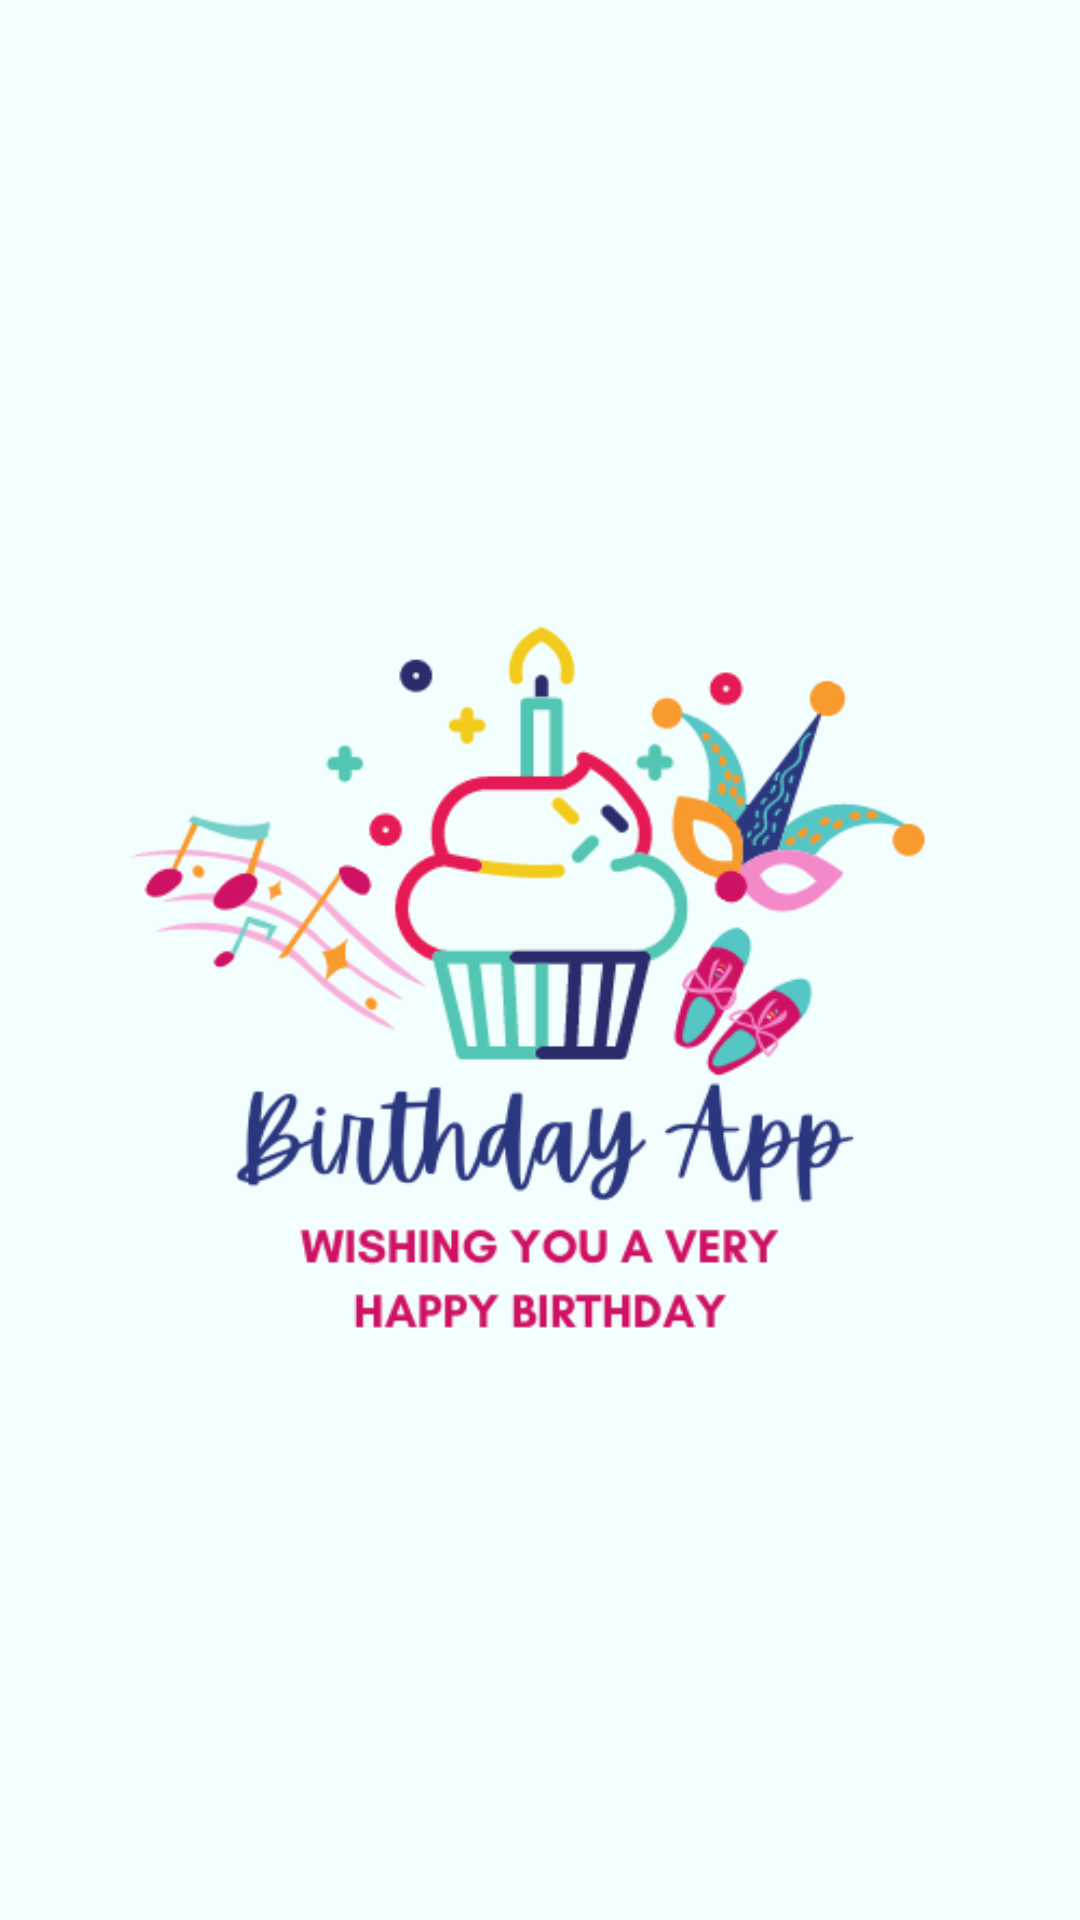

The Android layout XML behind this screen, and the referenced resources:
<!-- AndroidManifest.xml: application theme Theme.BirthdayWish -->
<!-- res/layout/activity_splash_screen.xml -->
<?xml version="1.0" encoding="utf-8"?>
<RelativeLayout xmlns:android="http://schemas.android.com/apk/res/android"
    xmlns:app="http://schemas.android.com/apk/res-auto"
    xmlns:tools="http://schemas.android.com/tools"
    android:layout_width="match_parent"
    android:layout_height="match_parent"
    android:background="@color/colooor"
    android:gravity="center|center_horizontal|center_vertical"
    tools:context=".SplashScreen">

    <ImageView
        android:id="@+id/imageView2"
        android:layout_width="wrap_content"
        android:layout_height="wrap_content"
        app:srcCompat="@drawable/bday" />

</RelativeLayout>
<!-- resources referenced by this layout -->
<resources>
  <color name="colooor">#f3fffe</color>
  <!-- drawable bday: png bitmap (drawable, 48941 bytes) -->
  <style name="Theme.BirthdayWish" parent="Theme.MaterialComponents.DayNight.DarkActionBar">
          
          <item name="colorPrimary">@color/greenBlue</item>
          <item name="colorPrimaryVariant">@color/greenBlueTwo</item>
          <item name="colorOnPrimary">@color/white</item>
          
          <item name="colorSecondary">@color/teal_200</item>
          <item name="colorSecondaryVariant">@color/teal_700</item>
          <item name="colorOnSecondary">@color/black</item>
          
          <item name="android:statusBarColor" tools:targetApi="l">?attr/colorPrimaryVariant</item>
          
      </style>
  <color name="greenBlue">#02A4B8</color>
  <color name="greenBlueTwo">#10C1D8</color>
  <color name="white">#FFFFFFFF</color>
  <color name="teal_200">#FF03DAC5</color>
  <color name="teal_700">#FF018786</color>
  <color name="black">#FF000000</color>
</resources>
